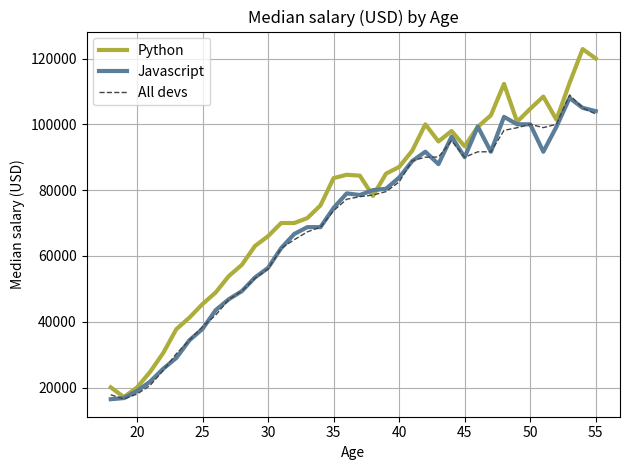

Python code for this plot:

from matplotlib import pyplot as plt

ages_x = [18, 19, 20, 21, 22, 23, 24, 25, 26, 27, 28, 29, 30, 31, 32, 33, 34, 35,
          36, 37, 38, 39, 40, 41, 42, 43, 44, 45, 46, 47, 48, 49, 50, 51, 52, 53, 54, 55]

py_dev_y = [20046, 17100, 20000, 24744, 30500, 37732, 41247, 45372, 48876, 53850, 57287, 63016, 65998, 70003, 70000, 71496, 75370, 83640, 84666,
            84392, 78254, 85000, 87038, 91991, 100000, 94796, 97962, 93302, 99240, 102736, 112285, 100771, 104708, 108423, 101407, 112542, 122870, 120000]

js_dev_y = [16446, 16791, 18942, 21780, 25704, 29000, 34372, 37810, 43515, 46823, 49293, 53437, 56373, 62375, 66674, 68745, 68746, 74583, 79000,
            78508, 79996, 80403, 83820, 88833, 91660, 87892, 96243, 90000, 99313, 91660, 102264, 100000, 100000, 91660, 99240, 108000, 105000, 104000]

dev_y = [17784, 16500, 18012, 20628, 25206, 30252, 34368, 38496, 42000, 46752, 49320, 53200, 56000, 62316, 64928, 67317, 68748, 73752, 77232,
         78000, 78508, 79536, 82488, 88935, 90000, 90056, 95000, 90000, 91633, 91660, 98150, 98964, 100000, 98988, 100000, 108923, 105000, 103117]

plt.plot(ages_x, py_dev_y, color='#adad3b', linewidth=3, label='Python')
plt.plot(ages_x, js_dev_y, color='#5a7d9a', linewidth=3, label='Javascript')
plt.plot(ages_x, dev_y, color='#444444', linestyle='--', linewidth=1, label='All devs')

plt.title('Median salary (USD) by Age')
plt.xlabel('Age')
plt.ylabel('Median salary (USD)')

plt.legend()
plt.grid(True)

plt.tight_layout()

plt.savefig('plot.png')
plt.show()
